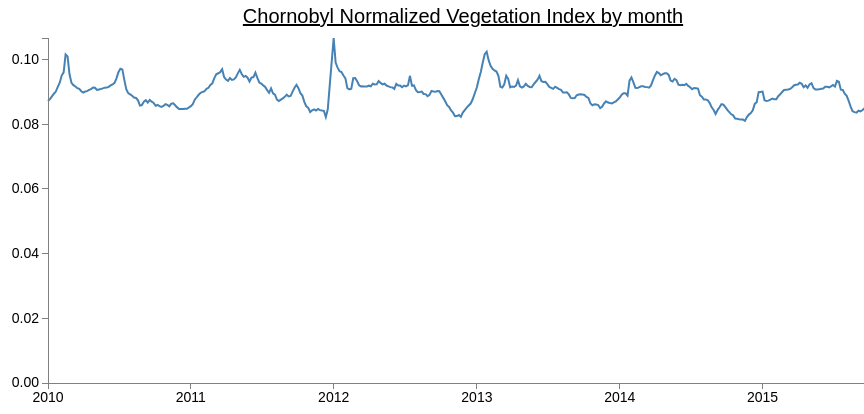
D3 v3 page, settled after 360 driven frames (6 s of simulated time); the page loaded 1 data file(s).



// Set the dimensions of the canvas / graph
var margin = {top: 30, right: 20, bottom: 30, left: 50},
    width = 900 - margin.left - margin.right,
    height = 405 - margin.top - margin.bottom;

// Parse the date / time
var parseDate = d3.time.format("%m/%d/%Y").parse;

// Set the ranges
var x = d3.time.scale().range([0, width]);
var y = d3.scale.linear().range([height, 0]);

// Define the axes
var xAxis = d3.svg.axis().scale(x)
    .orient("bottom").ticks(5);

var yAxis = d3.svg.axis().scale(y)
    .orient("left").ticks(5);

// Define the line
var valueline = d3.svg.line()
    .x(function(d) { return x(d.date); })
    .y(function(d) { return y(d.close); });
    
// Adds the svg canvas
var svg = d3.select("body")
    .append("svg")
        .attr("width", width + margin.left + margin.right)
        .attr("height", height + margin.top + margin.bottom)
    .append("g")
        .attr("transform", 
              "translate(" + margin.left + "," + margin.top + ")");

// Get the data


d3.csv("maltavegetation.csv", function(error, data) {
    data.forEach(function(d) {
        d.date = parseDate(d.date);
        d.close = +d.close;
    });

    // Scale the range of the data
    x.domain(d3.extent(data, function(d) { return d.date; }));
    y.domain([0, d3.max(data, function(d) { return d.close; })]);

    // Add the valueline path.
    svg.append("path")
        .attr("class", "line")
        .attr("d", valueline(data));

    // Add the X Axis
    svg.append("g")
        .attr("class", "x axis")
        .attr("transform", "translate(0," + height + ")")
        .call(xAxis);

    // Add the Y Axis
    svg.append("g")
        .attr("class", "y axis")
        .call(yAxis);

    svg.append("text")
        .attr("x", (width / 2))             
        .attr("y", 0 - (margin.top / 2))
        .attr("text-anchor", "middle")  
        .style("font-size", "20px") 
        .style("text-decoration", "underline")  
        .text("Chornobyl Normalized Vegetation Index by month");

});



### data: maltavegetation.csv
date, close
1/1/2010, 0.08716
1/6/2010, 0.08769
1/11/2010, 0.08855
1/16/2010, 0.08938
1/21/2010, 0.09004
1/26/2010, 0.09152
1/31/2010, 0.0928
2/5/2010, 0.09499
2/10/2010, 0.09599
2/15/2010, 0.1015
2/20/2010, 0.1009
2/25/2010, 0.09538
3/2/2010, 0.09273
3/7/2010, 0.09202
3/12/2010, 0.09161
3/17/2010, 0.09109
3/22/2010, 0.09086
3/27/2010, 0.09015
4/1/2010, 0.08972
4/6/2010, 0.09006
4/11/2010, 0.09018
4/16/2010, 0.09054
4/21/2010, 0.09081
4/26/2010, 0.09129
5/1/2010, 0.09122
5/6/2010, 0.09054
5/11/2010, 0.0907
5/16/2010, 0.09083
5/21/2010, 0.09101
5/26/2010, 0.09124
5/31/2010, 0.09131
6/5/2010, 0.0915
6/10/2010, 0.09195
6/15/2010, 0.09225
6/20/2010, 0.09272
6/25/2010, 0.09412
6/30/2010, 0.09602
7/5/2010, 0.09711
7/10/2010, 0.09688
7/15/2010, 0.09366
7/20/2010, 0.0908
7/25/2010, 0.08957
7/30/2010, 0.08918
8/4/2010, 0.08878
8/9/2010, 0.0882
8/14/2010, 0.08806
8/19/2010, 0.08734
8/24/2010, 0.08571
8/29/2010, 0.08588
9/3/2010, 0.08695
9/8/2010, 0.08738
9/13/2010, 0.08665
9/18/2010, 0.08744
9/23/2010, 0.08691
9/28/2010, 0.08654
10/3/2010, 0.08568
10/8/2010, 0.0859
10/13/2010, 0.08555
10/18/2010, 0.08532
10/23/2010, 0.08559
... 360 more rows